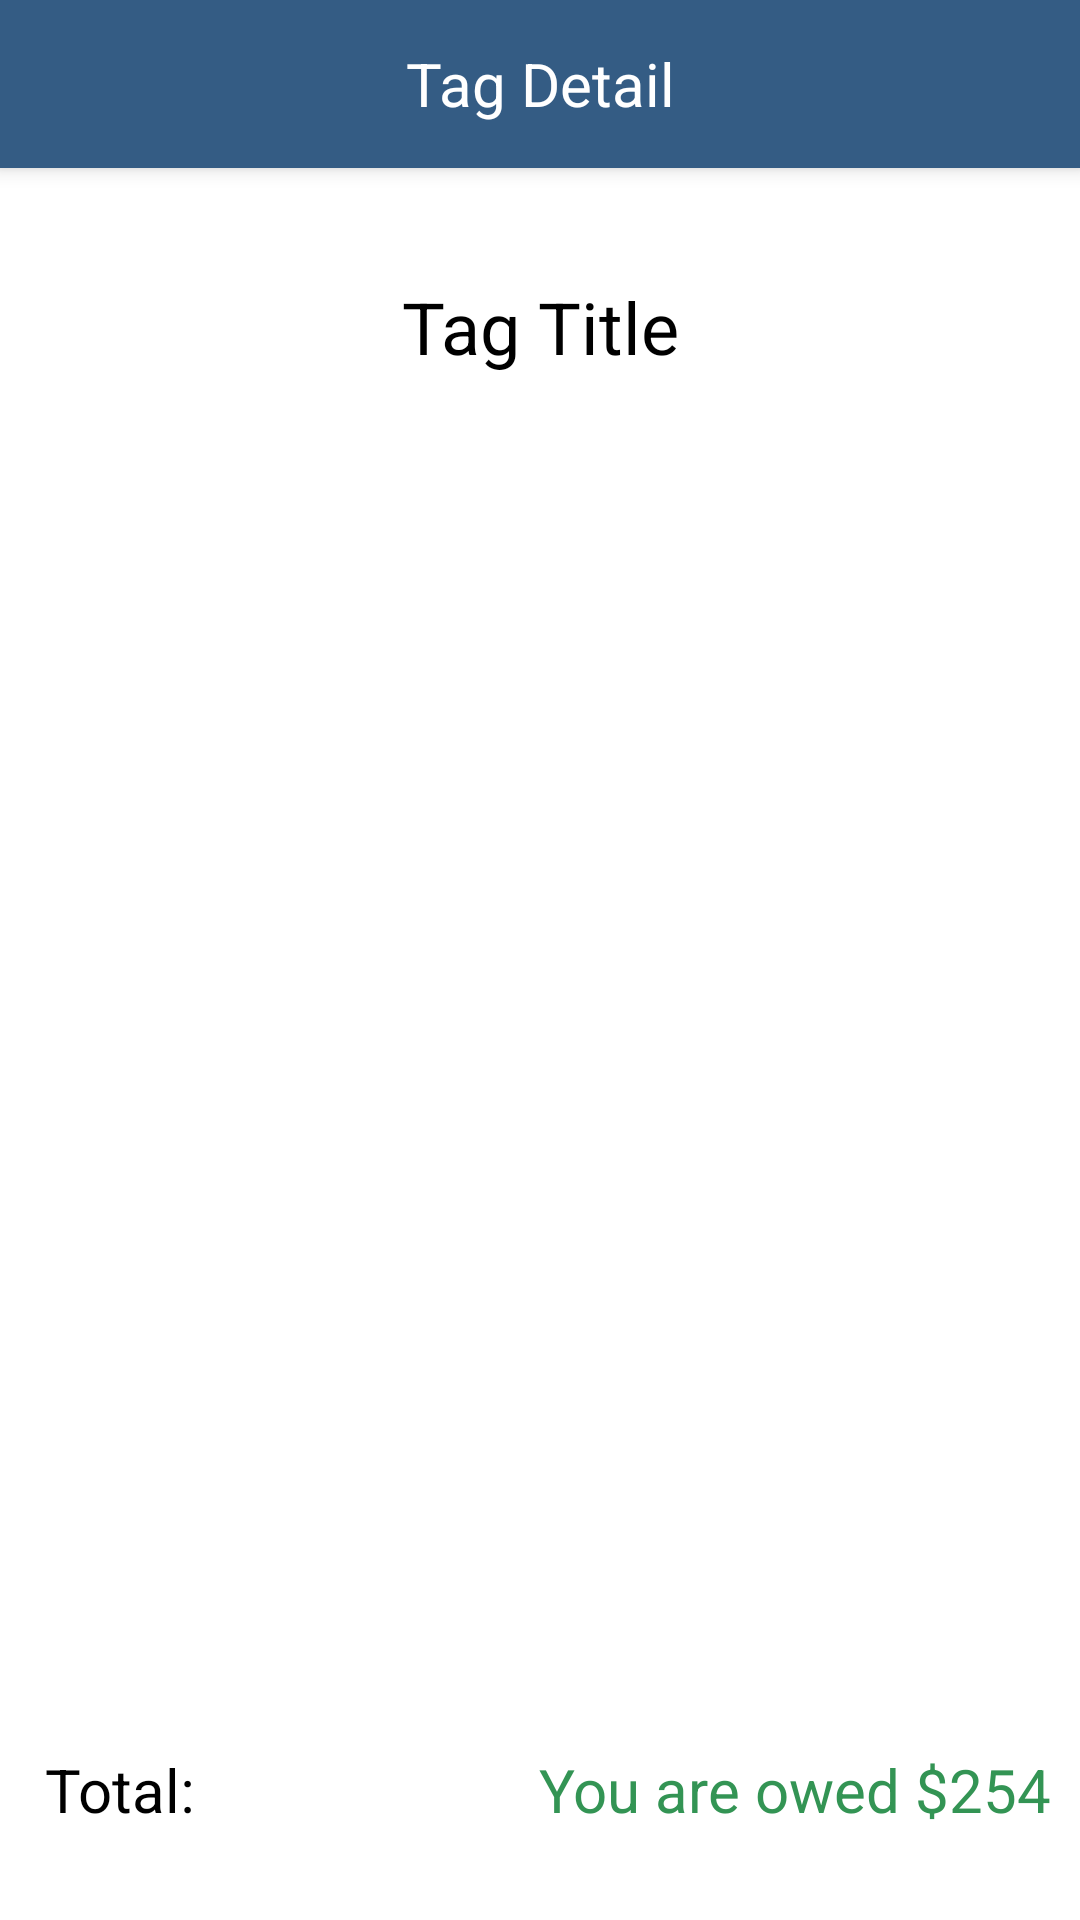

Reconstruct the res/layout file that produces this screen, plus the resources it refers to.
<!-- AndroidManifest.xml: activity theme Theme.Split.NoActionBar -->
<!-- res/layout/activity_tag_detail.xml -->
<?xml version="1.0" encoding="utf-8"?>
<androidx.coordinatorlayout.widget.CoordinatorLayout xmlns:android="http://schemas.android.com/apk/res/android"
    xmlns:app="http://schemas.android.com/apk/res-auto"
    xmlns:tools="http://schemas.android.com/tools"
    android:layout_width="match_parent"
    android:layout_height="match_parent"
    tools:context=".Tag.TagDetailActivity">

    <com.google.android.material.appbar.AppBarLayout
        android:id="@+id/tagAppBarLayout"

        android:layout_width="match_parent"
        android:layout_height="wrap_content">

        <androidx.appcompat.widget.Toolbar
            android:id="@+id/tagToolbar"
            android:layout_width="match_parent"
            android:layout_height="?attr/actionBarSize">

            <TextView
                android:id="@+id/tagTitle"
                android:layout_width="wrap_content"
                android:layout_height="wrap_content"
                android:layout_gravity="center"
                android:gravity="center"
                android:text="Tag Detail"
                android:textColor="@color/white"
                android:textSize="20sp" />

        </androidx.appcompat.widget.Toolbar>

    </com.google.android.material.appbar.AppBarLayout>

    <androidx.core.widget.NestedScrollView
        android:layout_width="match_parent"
        android:layout_height="match_parent"
        app:layout_behavior="com.google.android.material.appbar.AppBarLayout$ScrollingViewBehavior">

        <LinearLayout
            android:id="@+id/linearLayout2"
            android:layout_width="match_parent"
            android:layout_height="wrap_content"
            android:orientation="vertical">

            <TextView
                android:id="@+id/emptyTagView"
                android:layout_width="match_parent"
                android:layout_height="wrap_content"
                android:layout_gravity="center|center_horizontal"
                android:gravity="center_horizontal"
                android:textAlignment="center"
                android:textColor="@color/transparent"
                android:textSize="16sp"
                android:visibility="invisible" />

            <TextView
                android:id="@+id/tagTitleTextView"
                android:layout_width="match_parent"
                android:layout_height="wrap_content"
                android:paddingTop="15dp"
                android:paddingBottom="15dp"
                android:text="Tag Title"
                android:textAlignment="center"
                android:textColor="@color/black"
                android:textSize="24sp" />

            <FrameLayout
                android:id="@+id/friendFrameLayout"
                android:layout_width="match_parent"
                android:layout_height="match_parent"
                app:layout_behavior="@string/appbar_scrolling_view_behavior">

                <include layout="@layout/tag_expense_list" />

            </FrameLayout>

        </LinearLayout>
    </androidx.core.widget.NestedScrollView>

    <LinearLayout
        android:layout_width="match_parent"
        android:layout_height="match_parent"
        android:gravity="bottom"
        android:orientation="horizontal"
        android:paddingBottom="30dp">

        <TextView
            android:id="@+id/totalTextView"
            android:layout_width="wrap_content"
            android:layout_height="wrap_content"
            android:layout_weight="1"
            android:paddingLeft="15dp"
            android:text="Total:"
            android:textColor="@color/black"
            android:textSize="20sp" />

        <TextView
            android:id="@+id/totalCalculationTextView"
            android:layout_width="wrap_content"
            android:layout_height="wrap_content"
            android:layout_weight="1"
            android:paddingRight="10dp"
            android:text="You are owed $254"
            android:textAlignment="textEnd"
            android:textColor="@color/green"
            android:textSize="20sp" />
    </LinearLayout>


</androidx.coordinatorlayout.widget.CoordinatorLayout>
<!-- res/layout/tag_expense_list.xml (included above) -->
<?xml version="1.0" encoding="utf-8"?>
<androidx.recyclerview.widget.RecyclerView xmlns:android="http://schemas.android.com/apk/res/android"
    xmlns:app="http://schemas.android.com/apk/res-auto"
    xmlns:tools="http://schemas.android.com/tools"
    android:id="@+id/expense_list_tag"
    android:name="com.example.split.HomeExpenseList"
    android:layout_width="match_parent"
    android:layout_height="match_parent"
    android:layout_marginLeft="16dp"
    android:layout_marginTop="10dp"
    android:layout_marginRight="16dp"
    app:layoutManager="LinearLayoutManager"
    tools:context="com.example.split.MainActivity"
    tools:listitem="@layout/tag_expense_layout" />
<!-- res/layout/tag_expense_layout.xml (included above) -->
<?xml version="1.0" encoding="utf-8"?>
<LinearLayout xmlns:android="http://schemas.android.com/apk/res/android"
    xmlns:app="http://schemas.android.com/apk/res-auto"
    android:layout_width="match_parent"
    android:layout_height="wrap_content"
    android:layout_marginBottom="10dp"
    android:orientation="horizontal">

    <LinearLayout
        android:layout_width="wrap_content"
        android:layout_height="wrap_content"
        android:layout_gravity="left"
        android:orientation="vertical">

        <TextView
            android:id="@+id/expense_description_home_TextView"
            android:layout_width="wrap_content"
            android:layout_height="wrap_content"
            android:maxEms="10"
            android:maxLines="2"
            android:text="Dinner with JJ"
            android:textColor="@color/black"
            android:textSize="16sp"
            android:textStyle="normal" />

        <TextView
            android:id="@+id/expense_date_home_TextView"
            android:layout_width="wrap_content"
            android:layout_height="wrap_content"
            android:maxEms="10"
            android:maxLines="2"
            android:text="Jan 20 2022 at 19:55"
            android:textSize="10sp" />


    </LinearLayout>

    <LinearLayout
        android:layout_width="match_parent"
        android:layout_height="match_parent"
        android:layout_gravity="right"
        android:orientation="vertical">


        <TextView
            android:id="@+id/expense_status_home_TextView"
            android:layout_width="wrap_content"
            android:layout_height="match_parent"
            android:layout_gravity="end"
            android:gravity="center_vertical"
            android:text="You are owed $80"
            android:textColor="@color/green"
            android:textSize="16sp" />

    </LinearLayout>

</LinearLayout>
<!-- resources referenced by this layout -->
<resources>
  <color name="black">#FF000000</color>
  <color name="green">#339454</color>
  <color name="transparent">#D9D9D9</color>
  <color name="white">#FFFFFFFF</color>
  <style name="Theme.Split.NoActionBar">
          <item name="windowActionBar">false</item>
          <item name="windowNoTitle">true</item>
      </style>
</resources>
